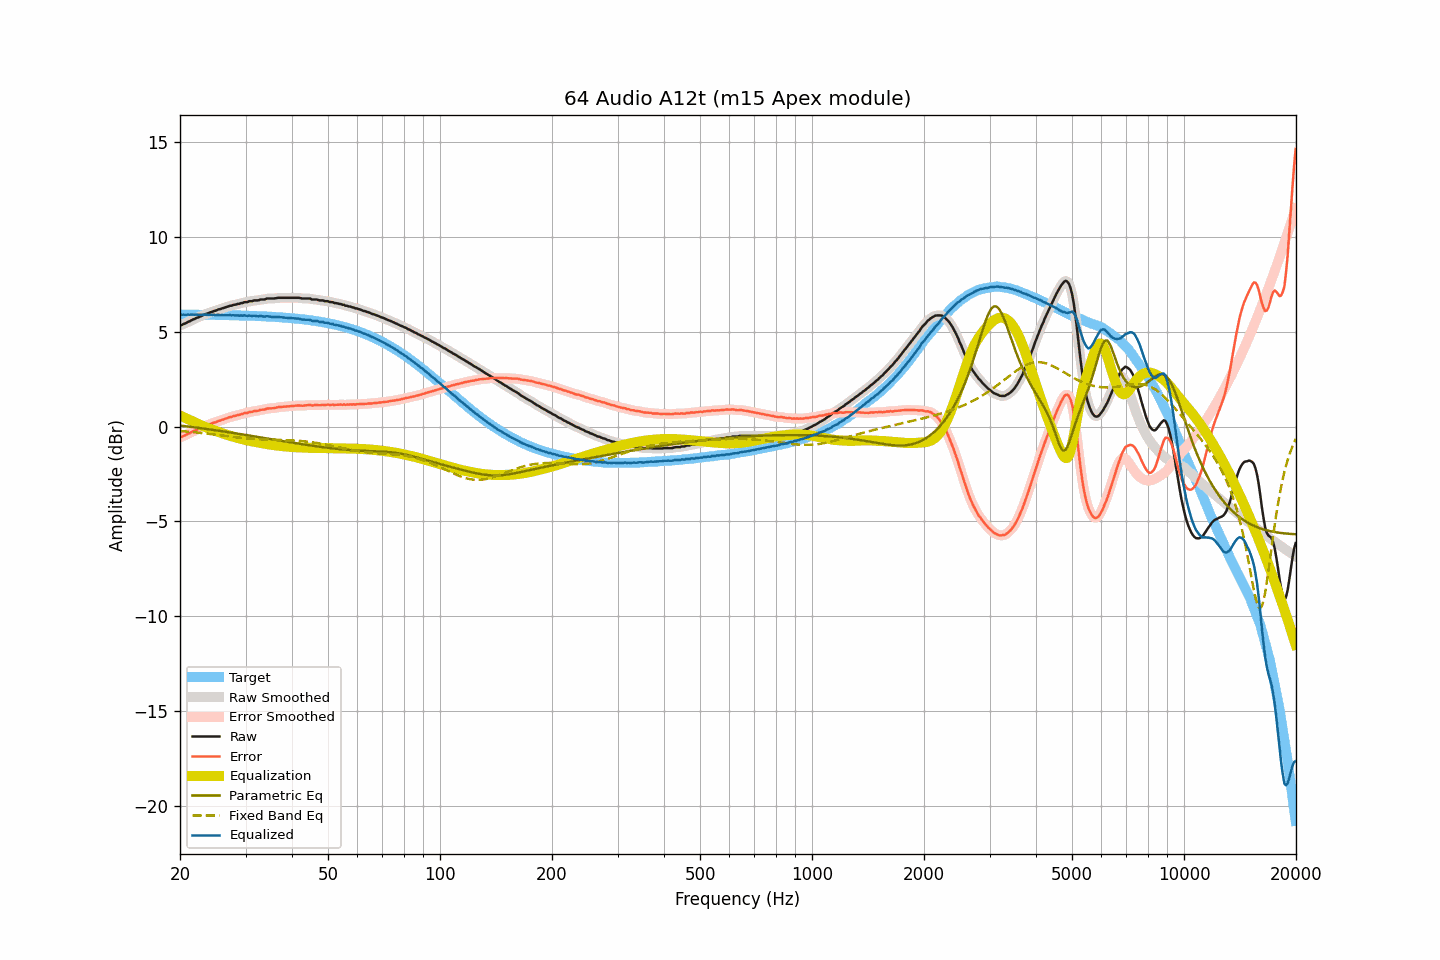

Data behind this chart, as committed beside it:
frequency, raw, smoothed, error, error_smoothed, equalization, parametric_eq, fixed_band_eq, equalized_raw, equalized_smoothed, target
20.00, 5.33, 5.32, -0.56, -0.57, 0.58, 0.05, -0.24, 5.91, 5.91, 5.90
20.20, 5.34, 5.35, -0.55, -0.54, 0.54, 0.04, -0.24, 5.88, 5.90, 5.90
20.40, 5.39, 5.39, -0.50, -0.51, 0.50, 0.03, -0.25, 5.89, 5.89, 5.89
20.61, 5.42, 5.42, -0.47, -0.47, 0.46, 0.02, -0.26, 5.88, 5.89, 5.89
20.81, 5.46, 5.46, -0.43, -0.43, 0.42, 0.01, -0.26, 5.88, 5.89, 5.89
21.02, 5.51, 5.50, -0.38, -0.39, 0.38, 0.00, -0.27, 5.89, 5.89, 5.89
21.23, 5.54, 5.55, -0.35, -0.34, 0.34, -0.01, -0.28, 5.89, 5.89, 5.89
21.44, 5.59, 5.59, -0.30, -0.30, 0.31, -0.02, -0.29, 5.90, 5.89, 5.89
21.66, 5.63, 5.63, -0.26, -0.26, 0.26, -0.03, -0.29, 5.90, 5.89, 5.89
21.87, 5.66, 5.67, -0.23, -0.22, 0.22, -0.04, -0.30, 5.89, 5.89, 5.89
22.09, 5.71, 5.70, -0.18, -0.18, 0.18, -0.05, -0.31, 5.90, 5.89, 5.89
22.31, 5.74, 5.74, -0.15, -0.15, 0.15, -0.07, -0.32, 5.89, 5.89, 5.89
22.54, 5.77, 5.78, -0.12, -0.11, 0.11, -0.08, -0.33, 5.88, 5.88, 5.89
22.76, 5.81, 5.81, -0.07, -0.07, 0.07, -0.09, -0.34, 5.88, 5.88, 5.89
22.99, 5.85, 5.85, -0.03, -0.03, 0.03, -0.10, -0.35, 5.89, 5.88, 5.88
23.22, 5.89, 5.89, 0.01, 0.00, -0.00, -0.11, -0.36, 5.89, 5.89, 5.88
23.45, 5.92, 5.92, 0.04, 0.04, -0.04, -0.12, -0.36, 5.89, 5.88, 5.88
23.69, 5.95, 5.95, 0.07, 0.07, -0.07, -0.14, -0.37, 5.88, 5.88, 5.88
23.92, 5.98, 5.98, 0.10, 0.10, -0.10, -0.15, -0.38, 5.88, 5.88, 5.88
24.16, 6.02, 6.02, 0.14, 0.14, -0.14, -0.16, -0.40, 5.89, 5.88, 5.88
24.40, 6.04, 6.05, 0.16, 0.17, -0.17, -0.17, -0.41, 5.87, 5.88, 5.88
24.65, 6.08, 6.07, 0.20, 0.20, -0.20, -0.18, -0.42, 5.88, 5.87, 5.88
24.89, 6.09, 6.10, 0.22, 0.23, -0.23, -0.20, -0.43, 5.86, 5.87, 5.88
25.14, 6.13, 6.13, 0.26, 0.26, -0.26, -0.21, -0.44, 5.87, 5.87, 5.87
25.39, 6.17, 6.16, 0.30, 0.29, -0.29, -0.22, -0.45, 5.88, 5.87, 5.87
25.65, 6.18, 6.19, 0.31, 0.32, -0.32, -0.23, -0.46, 5.86, 5.87, 5.87
25.91, 6.22, 6.22, 0.35, 0.35, -0.35, -0.25, -0.47, 5.87, 5.87, 5.87
26.16, 6.24, 6.24, 0.37, 0.37, -0.38, -0.26, -0.48, 5.86, 5.87, 5.87
26.43, 6.27, 6.27, 0.40, 0.40, -0.41, -0.27, -0.49, 5.86, 5.87, 5.87
26.69, 6.30, 6.30, 0.44, 0.43, -0.43, -0.29, -0.50, 5.87, 5.87, 5.86
26.96, 6.32, 6.32, 0.46, 0.46, -0.46, -0.30, -0.52, 5.86, 5.86, 5.86
27.23, 6.36, 6.35, 0.50, 0.49, -0.49, -0.31, -0.53, 5.87, 5.86, 5.86
27.50, 6.36, 6.37, 0.50, 0.51, -0.51, -0.32, -0.54, 5.85, 5.86, 5.86
27.77, 6.40, 6.39, 0.54, 0.54, -0.53, -0.34, -0.55, 5.87, 5.86, 5.86
28.05, 6.41, 6.41, 0.56, 0.56, -0.56, -0.35, -0.56, 5.85, 5.86, 5.86
28.33, 6.43, 6.43, 0.58, 0.58, -0.58, -0.36, -0.57, 5.85, 5.85, 5.85
28.62, 6.46, 6.45, 0.61, 0.60, -0.60, -0.38, -0.58, 5.86, 5.85, 5.85
28.90, 6.46, 6.47, 0.61, 0.62, -0.63, -0.39, -0.59, 5.84, 5.84, 5.85
29.19, 6.50, 6.49, 0.65, 0.65, -0.65, -0.41, -0.60, 5.85, 5.85, 5.85
29.48, 6.50, 6.52, 0.66, 0.67, -0.67, -0.42, -0.61, 5.83, 5.85, 5.84
29.78, 6.55, 6.53, 0.71, 0.69, -0.69, -0.43, -0.61, 5.86, 5.84, 5.84
30.08, 6.55, 6.55, 0.71, 0.71, -0.71, -0.45, -0.62, 5.84, 5.84, 5.84
30.38, 6.55, 6.57, 0.71, 0.74, -0.73, -0.46, -0.63, 5.82, 5.84, 5.84
30.68, 6.60, 6.58, 0.77, 0.75, -0.75, -0.47, -0.64, 5.85, 5.83, 5.83
30.99, 6.60, 6.60, 0.77, 0.77, -0.77, -0.49, -0.64, 5.83, 5.83, 5.83
31.30, 6.60, 6.62, 0.77, 0.79, -0.79, -0.50, -0.65, 5.82, 5.83, 5.83
31.61, 6.64, 6.63, 0.82, 0.80, -0.80, -0.52, -0.65, 5.84, 5.82, 5.82
31.93, 6.64, 6.64, 0.82, 0.81, -0.82, -0.53, -0.66, 5.82, 5.82, 5.82
32.24, 6.64, 6.65, 0.82, 0.83, -0.83, -0.54, -0.66, 5.81, 5.82, 5.82
32.57, 6.65, 6.66, 0.84, 0.85, -0.85, -0.56, -0.67, 5.80, 5.81, 5.81
32.89, 6.69, 6.68, 0.88, 0.87, -0.87, -0.57, -0.67, 5.82, 5.81, 5.81
33.22, 6.69, 6.69, 0.88, 0.88, -0.88, -0.59, -0.68, 5.81, 5.80, 5.81
33.55, 6.69, 6.70, 0.89, 0.90, -0.90, -0.60, -0.68, 5.79, 5.80, 5.80
33.89, 6.70, 6.71, 0.90, 0.91, -0.91, -0.61, -0.68, 5.79, 5.80, 5.80
34.23, 6.74, 6.73, 0.95, 0.93, -0.93, -0.63, -0.68, 5.81, 5.80, 5.79
34.57, 6.74, 6.74, 0.95, 0.95, -0.94, -0.64, -0.69, 5.80, 5.80, 5.79
34.92, 6.74, 6.74, 0.95, 0.96, -0.95, -0.66, -0.69, 5.79, 5.79, 5.79
35.27, 6.74, 6.74, 0.96, 0.96, -0.96, -0.67, -0.69, 5.78, 5.78, 5.78
35.62, 6.74, 6.74, 0.96, 0.97, -0.98, -0.69, -0.69, 5.76, 5.77, 5.78
35.97, 6.75, 6.75, 0.98, 0.98, -0.99, -0.70, -0.70, 5.76, 5.76, 5.77
... 635 more rows
